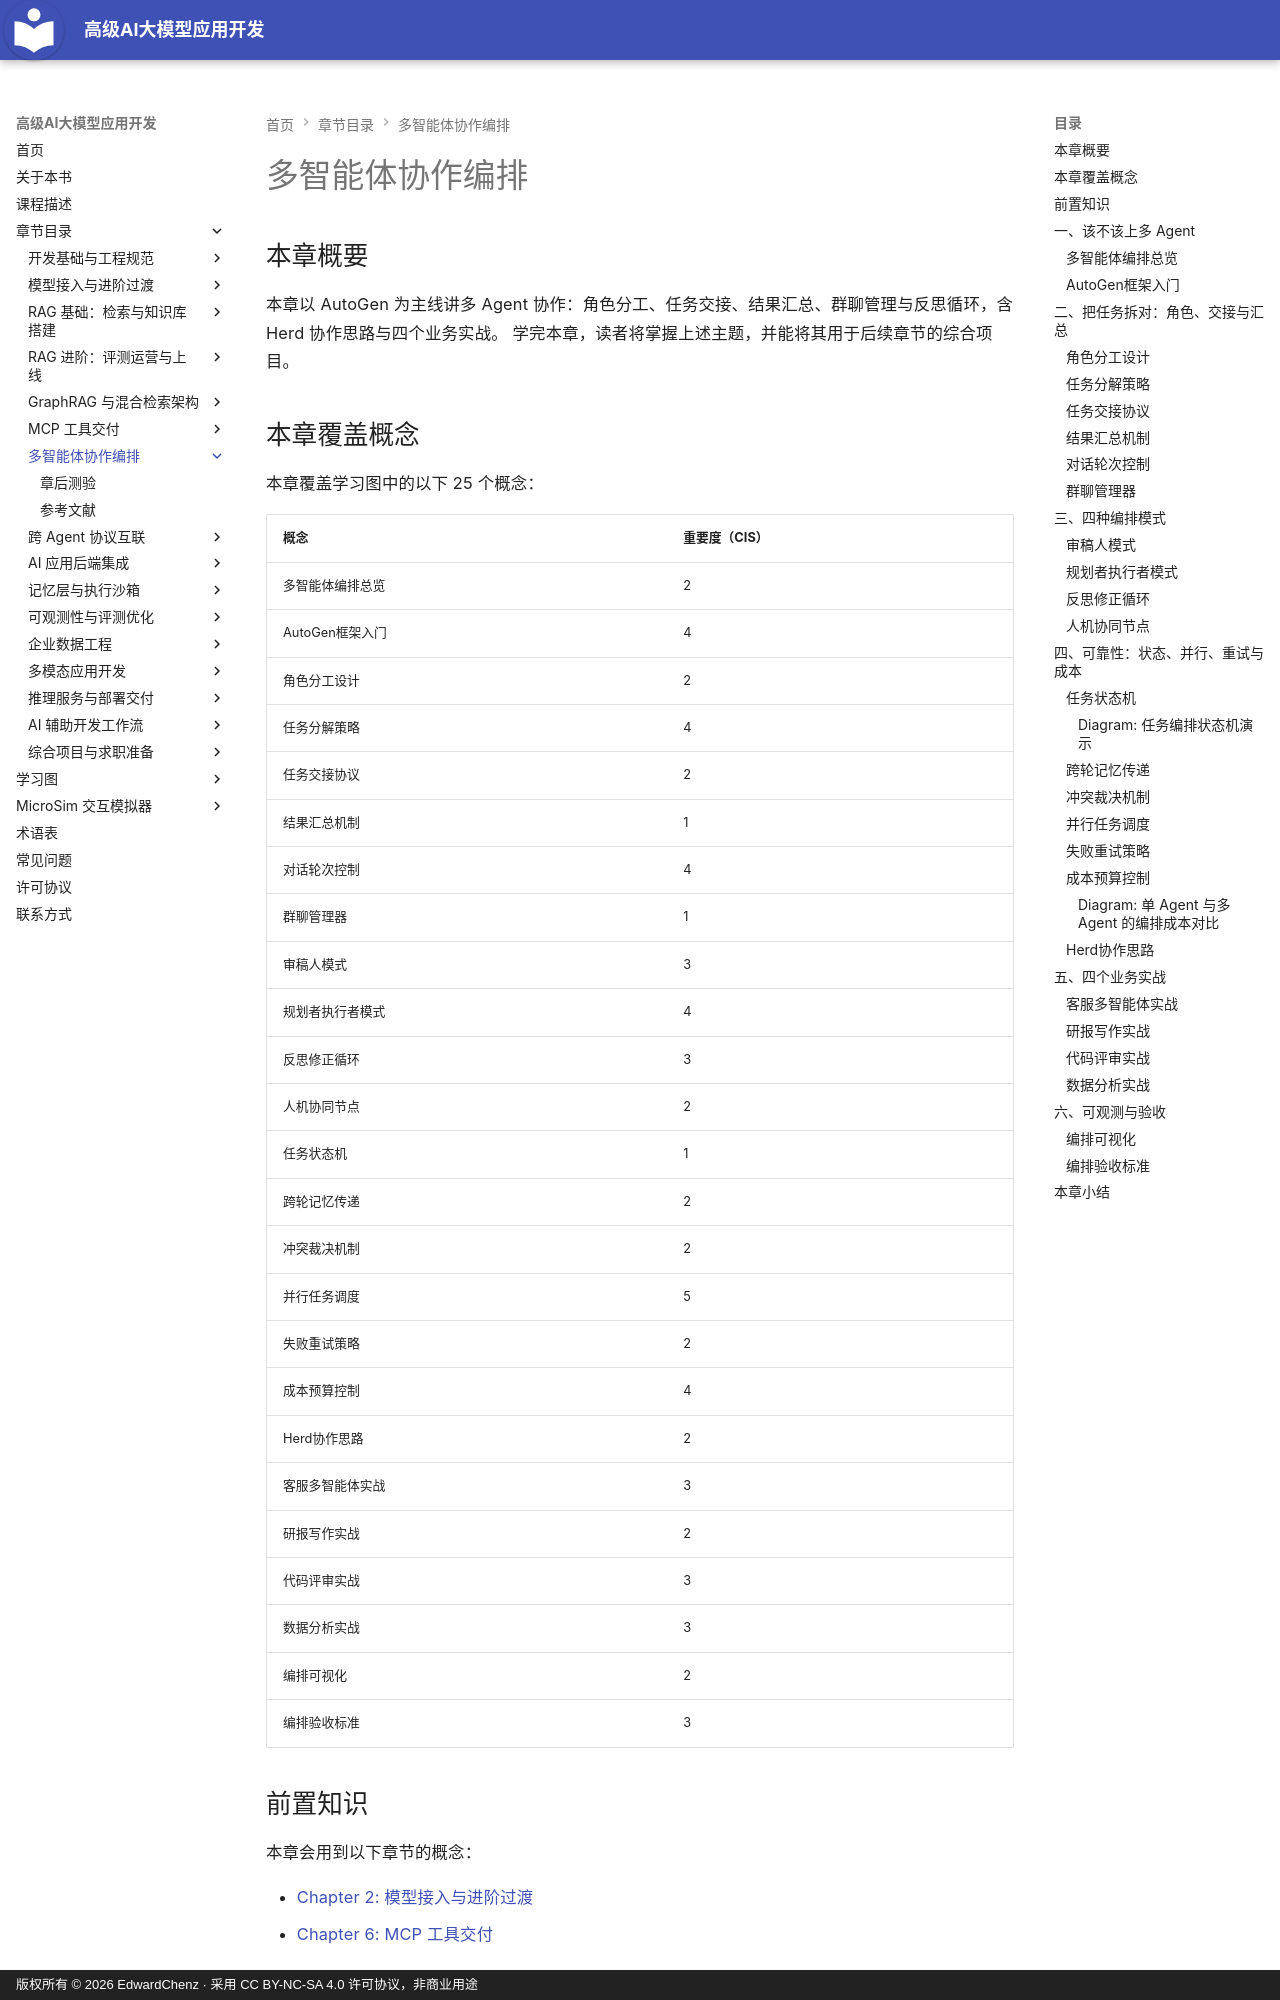

repository: EdwardChenz/ai-course · page: chapters/07-multi-agent/index.html · generator: mkdocs · copyright: 版权所有 © 2026 EdwardChenz · 采用 CC BY-NC-SA 4.0 许可协议，非商业用途

# 多智能体协作编排

## 本章概要

本章以 AutoGen 为主线讲多 Agent 协作：角色分工、任务交接、结果汇总、群聊管理与反思循环，含 Herd 协作思路与四个业务实战。
学完本章，读者将掌握上述主题，并能将其用于后续章节的综合项目。

## 本章覆盖概念

本章覆盖学习图中的以下 25 个概念：

| 概念 | 重要度（CIS） |
|---------|-----------------------|
| 多智能体编排总览 | 2 |
| AutoGen框架入门 | 4 |
| 角色分工设计 | 2 |
| 任务分解策略 | 4 |
| 任务交接协议 | 2 |
| 结果汇总机制 | 1 |
| 对话轮次控制 | 4 |
| 群聊管理器 | 1 |
| 审稿人模式 | 3 |
| 规划者执行者模式 | 4 |
| 反思修正循环 | 3 |
| 人机协同节点 | 2 |
| 任务状态机 | 1 |
| 跨轮记忆传递 | 2 |
| 冲突裁决机制 | 2 |
| 并行任务调度 | 5 |
| 失败重试策略 | 2 |
| 成本预算控制 | 4 |
| Herd协作思路 | 2 |
| 客服多智能体实战 | 3 |
| 研报写作实战 | 2 |
| 代码评审实战 | 3 |
| 数据分析实战 | 3 |
| 编排可视化 | 2 |
| 编排验收标准 | 3 |

## 前置知识

本章会用到以下章节的概念：

- [Chapter 2: 模型接入与进阶过渡](../02-model-access/index.md)
- [Chapter 6: MCP 工具交付](../06-mcp-tools/index.md)

---

!!! mascot-welcome "第七章，让 Agent 互相搭把手"
    ![墨墨挥手欢迎](../../img/mascot/welcome.png){ class="mascot-admonition-img" }
    前六章你攒下了一整套家当：能调模型、能建检索库、能交付 MCP 工具。这一章把这些零件拼成一支队伍，让几个角色分工干活、互相审稿、遇到分歧自己投票裁决。学完你能搭出有状态、有预算、能观测的多 Agent 编排。八条触手，一起开干！

本章的示例对象接着第三章那家公司的 320 篇制度库和第六章交付的 6 个 MCP 工具往前走，所有角色都只调这些工具，不许自己编。全章的成本数字统一按第一章的教学估算价：输入 0.004 元每千 token，输出 0.012 元每千 token。

## 一、该不该上多 Agent
